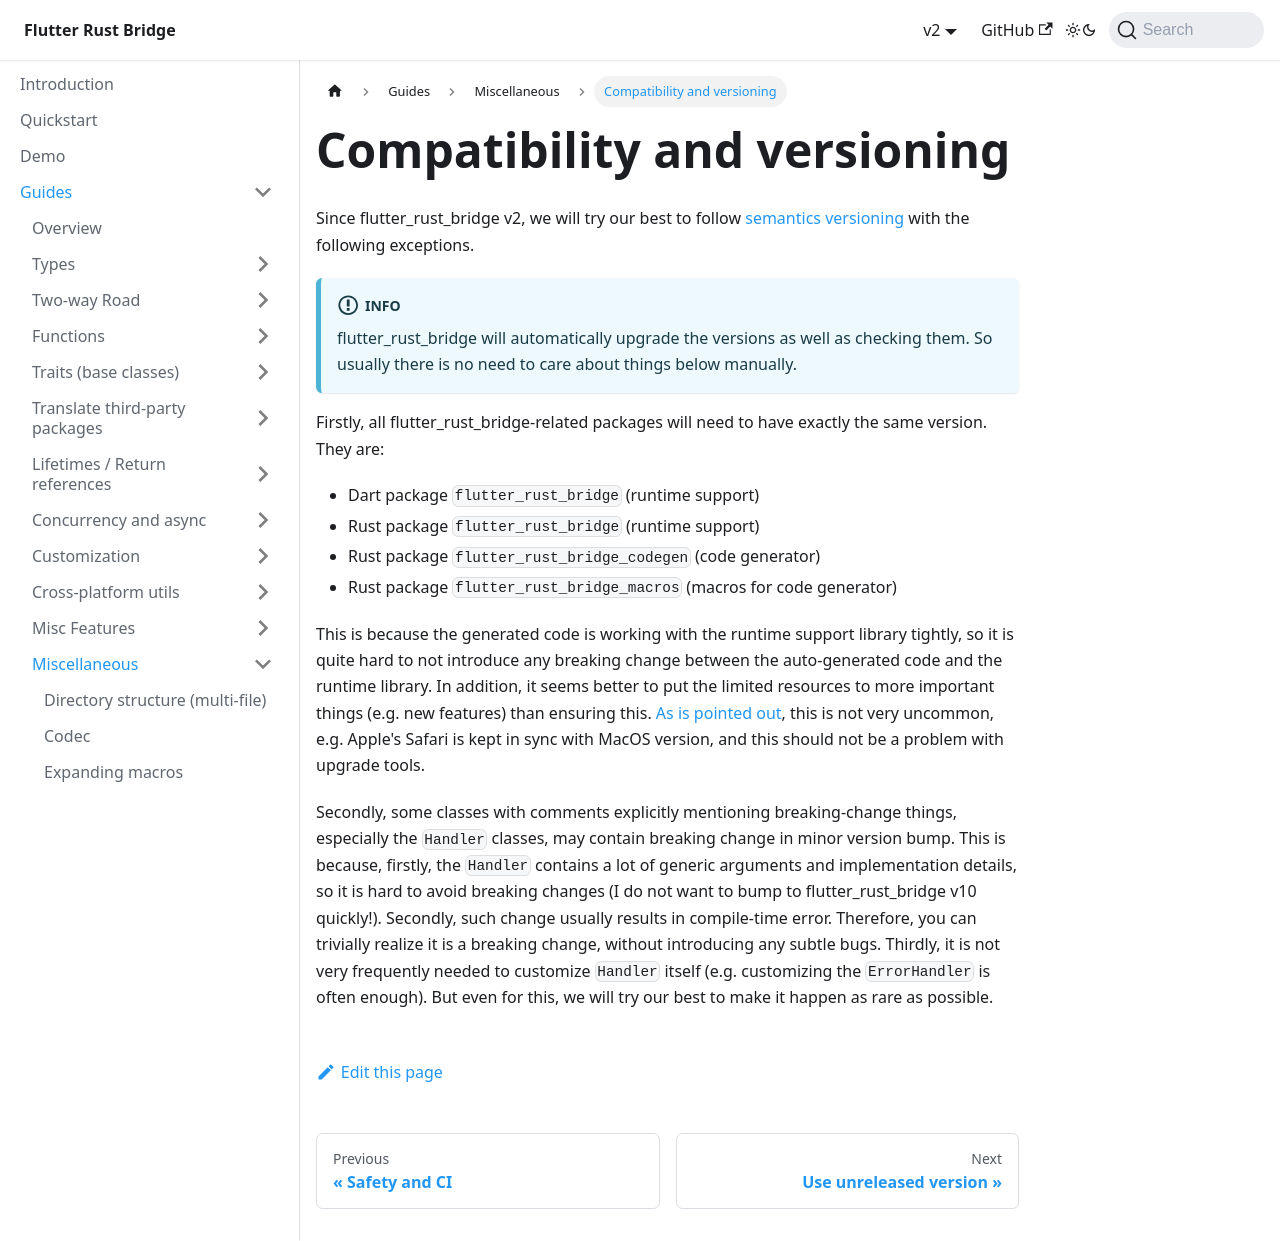

repository: fzyzcjy/flutter_rust_bridge · page: guides/miscellaneous/compatibility.html · generator: docusaurus

# Compatibility and versioning

Since flutter_rust_bridge v2, we will try our best to follow [semantics versioning](https://semver.org/)
with the following exceptions.

:::info
flutter_rust_bridge will automatically upgrade the versions as well as checking them.
So usually there is no need to care about things below manually.
:::

Firstly, all flutter_rust_bridge-related packages will need to have exactly the same version. They are:

* Dart package `flutter_rust_bridge` (runtime support)
* Rust package `flutter_rust_bridge` (runtime support)
* Rust package `flutter_rust_bridge_codegen` (code generator)
* Rust package `flutter_rust_bridge_macros` (macros for code generator)

This is because the generated code is working with the runtime support library tightly,
so it is quite hard to not introduce any breaking change between the auto-generated code and the runtime library.
In addition, it seems better to put the limited resources to more important things (e.g. new features) than ensuring this.
[As is pointed out](https://github.com/fzyzcjy/flutter_rust_bridge/issues/1432#issuecomment-1849199332),
this is not very uncommon, e.g. Apple's Safari is kept in sync with MacOS version,
and this should not be a problem with upgrade tools.

Secondly, some classes with comments explicitly mentioning breaking-change things,
especially the `Handler` classes, may contain breaking change in minor version bump.
This is because, firstly, the `Handler` contains a lot of generic arguments and implementation details,
so it is hard to avoid breaking changes (I do not want to bump to flutter_rust_bridge v10 quickly!).
Secondly, such change usually results in compile-time error.
Therefore, you can trivially realize it is a breaking change, without introducing any subtle bugs.
Thirdly, it is not very frequently needed to customize `Handler` itself
(e.g. customizing the `ErrorHandler` is often enough).
But even for this, we will try our best to make it happen as rare as possible.
